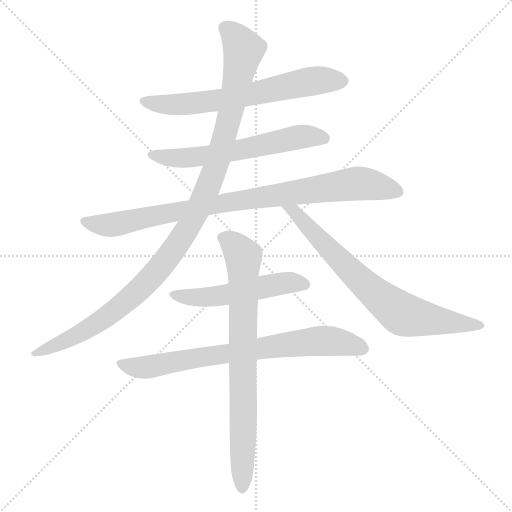
t = 0.00 s
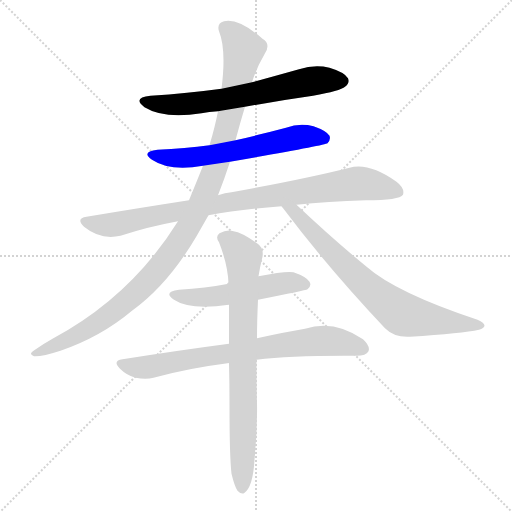
t = 1.43 s
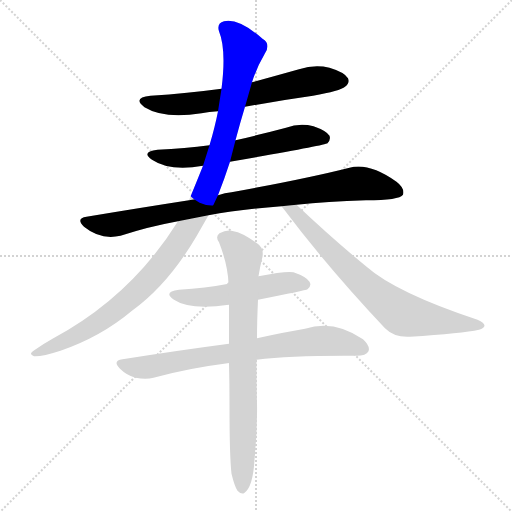
t = 2.86 s
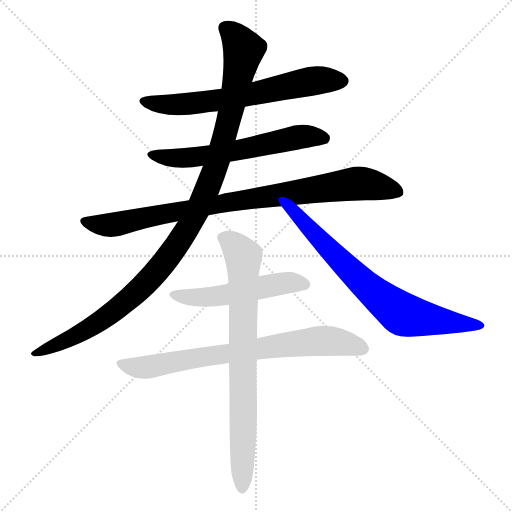
t = 4.29 s
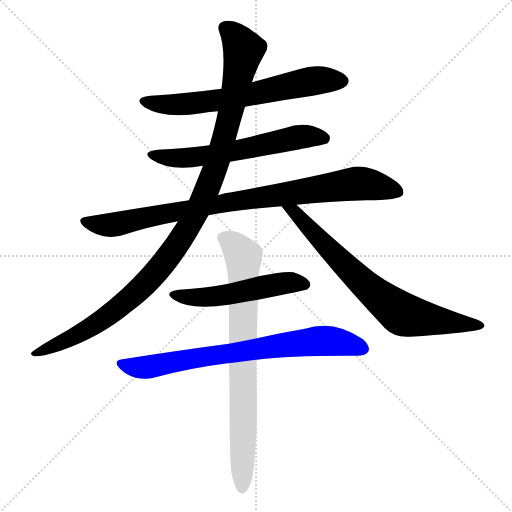
t = 5.71 s
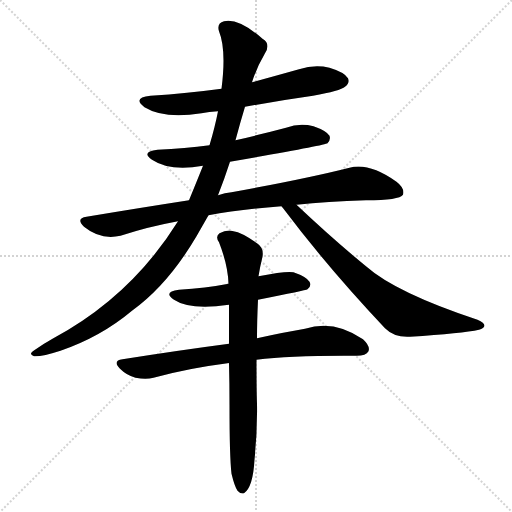
t = 7.14 s

The animated SVG that drew these frames (rendered in a browser with its animation timeline set to each time). Animation: 8 CSS @keyframes rules; one cycle of 7.14 s.

<svg version="1.1" viewBox="0 0 1024 1024" xmlns="http://www.w3.org/2000/svg">
  <g stroke="lightgray" stroke-dasharray="1,1" stroke-width="1" transform="scale(4, 4)">
    <line x1="0" y1="0" x2="256" y2="256"></line>
    <line x1="256" y1="0" x2="0" y2="256"></line>
    <line x1="128" y1="0" x2="128" y2="256"></line>
    <line x1="0" y1="128" x2="256" y2="128"></line>
  </g>
<g transform="scale(1, -1) translate(0, -900)">
   <style type="text/css">
    @keyframes keyframes0 {
      from {
       stroke: blue;
       stroke-dashoffset: 652;
       stroke-width: 128;
       }
       68% {
       animation-timing-function: step-end;
       stroke: blue;
       stroke-dashoffset: 0;
       stroke-width: 128;
       }
       to {
       stroke: black;
       stroke-width: 1024;
       }
       }
       #make-me-a-hanzi-animation-0 {
         animation: keyframes0 0.780599s both;
         animation-delay: 0.000000s;
         animation-timing-function: linear;
       }
    @keyframes keyframes1 {
      from {
       stroke: blue;
       stroke-dashoffset: 604;
       stroke-width: 128;
       }
       66% {
       animation-timing-function: step-end;
       stroke: blue;
       stroke-dashoffset: 0;
       stroke-width: 128;
       }
       to {
       stroke: black;
       stroke-width: 1024;
       }
       }
       #make-me-a-hanzi-animation-1 {
         animation: keyframes1 0.741536s both;
         animation-delay: 0.780599s;
         animation-timing-function: linear;
       }
    @keyframes keyframes2 {
      from {
       stroke: blue;
       stroke-dashoffset: 893;
       stroke-width: 128;
       }
       74% {
       animation-timing-function: step-end;
       stroke: blue;
       stroke-dashoffset: 0;
       stroke-width: 128;
       }
       to {
       stroke: black;
       stroke-width: 1024;
       }
       }
       #make-me-a-hanzi-animation-2 {
         animation: keyframes2 0.976725s both;
         animation-delay: 1.522135s;
         animation-timing-function: linear;
       }
    @keyframes keyframes3 {
      from {
       stroke: blue;
       stroke-dashoffset: 1089;
       stroke-width: 128;
       }
       78% {
       animation-timing-function: step-end;
       stroke: blue;
       stroke-dashoffset: 0;
       stroke-width: 128;
       }
       to {
       stroke: black;
       stroke-width: 1024;
       }
       }
       #make-me-a-hanzi-animation-3 {
         animation: keyframes3 1.136230s both;
         animation-delay: 2.498861s;
         animation-timing-function: linear;
       }
    @keyframes keyframes4 {
      from {
       stroke: blue;
       stroke-dashoffset: 726;
       stroke-width: 128;
       }
       70% {
       animation-timing-function: step-end;
       stroke: blue;
       stroke-dashoffset: 0;
       stroke-width: 128;
       }
       to {
       stroke: black;
       stroke-width: 1024;
       }
       }
       #make-me-a-hanzi-animation-4 {
         animation: keyframes4 0.840820s both;
         animation-delay: 3.635091s;
         animation-timing-function: linear;
       }
    @keyframes keyframes5 {
      from {
       stroke: blue;
       stroke-dashoffset: 519;
       stroke-width: 128;
       }
       63% {
       animation-timing-function: step-end;
       stroke: blue;
       stroke-dashoffset: 0;
       stroke-width: 128;
       }
       to {
       stroke: black;
       stroke-width: 1024;
       }
       }
       #make-me-a-hanzi-animation-5 {
         animation: keyframes5 0.672363s both;
         animation-delay: 4.475911s;
         animation-timing-function: linear;
       }
    @keyframes keyframes6 {
      from {
       stroke: blue;
       stroke-dashoffset: 746;
       stroke-width: 128;
       }
       71% {
       animation-timing-function: step-end;
       stroke: blue;
       stroke-dashoffset: 0;
       stroke-width: 128;
       }
       to {
       stroke: black;
       stroke-width: 1024;
       }
       }
       #make-me-a-hanzi-animation-6 {
         animation: keyframes6 0.857096s both;
         animation-delay: 5.148275s;
         animation-timing-function: linear;
       }
    @keyframes keyframes7 {
      from {
       stroke: blue;
       stroke-dashoffset: 775;
       stroke-width: 128;
       }
       72% {
       animation-timing-function: step-end;
       stroke: blue;
       stroke-dashoffset: 0;
       stroke-width: 128;
       }
       to {
       stroke: black;
       stroke-width: 1024;
       }
       }
       #make-me-a-hanzi-animation-7 {
         animation: keyframes7 0.880697s both;
         animation-delay: 6.005371s;
         animation-timing-function: linear;
       }
</style>
<path d="M 490.0 686.5 Q 556.0 698.5 626.0 708.5 Q 681.0 718.5 690.0 726.5 Q 700.0 733.5 696.0 743.5 Q 689.0 755.5 659.0 764.5 Q 629.0 771.5 598.0 761.5 Q 552.0 748.5 504.0 735.5 L 443.0 722.5 Q 376.0 713.5 301.0 708.5 Q 264.0 704.5 289.0 685.5 Q 328.0 661.5 403.0 673.5 Q 418.0 676.5 436.0 677.5 L 490.0 686.5 Z" fill="lightgray"></path> 
<path d="M 460.0 576.5 Q 650.0 609.5 655.0 613.5 Q 662.0 620.5 659.0 628.5 Q 653.0 638.5 627.0 647.5 Q 599.0 654.5 572.0 644.5 Q 523.0 631.5 471.0 619.5 L 419.0 609.5 Q 370.0 603.5 315.0 600.5 Q 281.0 596.5 304.0 580.5 Q 340.0 556.5 406.0 568.5 L 460.0 576.5 Z" fill="lightgray"></path> 
<path d="M 593.0 490.5 Q 654.0 497.5 732.0 499.5 Q 799.0 499.5 806.0 510.5 Q 810.0 523.5 793.0 536.5 Q 738.0 575.5 699.0 564.5 Q 612.0 542.5 463.0 515.5 Q 450.0 514.5 436.0 509.5 L 378.0 499.5 Q 281.0 484.5 173.0 466.5 Q 151.0 463.5 168.0 446.5 Q 201.0 419.5 241.0 428.5 Q 296.0 446.5 356.0 457.5 L 417.0 469.5 Q 480.0 481.5 563.0 487.5 L 593.0 490.5 Z" fill="lightgray"></path> 
<path d="M 436.0 509.5 Q 449.0 542.5 460.0 576.5 L 471.0 619.5 Q 480.0 653.5 490.0 686.5 L 504.0 735.5 Q 514.0 766.5 530.0 793.5 Q 542.0 812.5 525.0 822.5 Q 477.0 864.5 448.0 857.5 Q 433.0 853.5 438.0 837.5 Q 453.0 800.5 443.0 722.5 L 436.0 677.5 Q 430.0 646.5 419.0 609.5 L 406.0 568.5 Q 394.0 538.5 378.0 499.5 L 356.0 457.5 Q 262.0 306.5 105.0 222.5 Q 87.0 212.5 70.0 200.5 Q 55.0 191.5 68.0 187.5 Q 84.0 186.5 121.0 198.5 Q 202.0 226.5 264.0 278.5 Q 336.0 330.5 393.0 427.5 Q 405.0 448.5 417.0 469.5 L 436.0 509.5 Z" fill="lightgray"></path> 
<path d="M 563.0 487.5 Q 564.0 486.5 567.0 482.5 Q 655.0 365.5 770.0 243.5 Q 789.0 224.5 820.0 226.5 Q 925.0 233.5 958.0 240.5 Q 968.0 243.5 969.0 248.5 Q 969.0 254.5 955.0 260.5 Q 792.0 314.5 732.0 367.5 Q 666.0 421.5 593.0 490.5 C 571.0 511.5 545.0 511.5 563.0 487.5 Z" fill="lightgray"></path> 
<path d="M 516.0 300.5 Q 612.0 319.5 615.0 321.5 Q 624.0 328.5 619.0 336.5 Q 613.0 346.5 587.0 355.5 Q 572.0 358.5 517.0 347.5 L 457.0 332.5 Q 411.0 323.5 358.0 320.5 Q 325.0 316.5 348.0 300.5 Q 379.0 279.5 458.0 290.5 L 516.0 300.5 Z" fill="lightgray"></path> 
<path d="M 513.0 180.5 Q 585.0 189.5 713.0 188.5 Q 732.0 188.5 737.0 197.5 Q 741.0 207.5 726.0 221.5 Q 668.0 261.5 610.0 242.5 Q 568.0 235.5 514.0 223.5 L 458.0 212.5 Q 359.0 199.5 245.0 181.5 Q 224.0 178.5 240.0 162.5 Q 253.0 149.5 271.0 144.5 Q 292.0 140.5 307.0 144.5 Q 376.0 163.5 455.0 173.5 Q 456.0 174.5 458.0 173.5 L 513.0 180.5 Z" fill="lightgray"></path> 
<path d="M 463.0 -47.5 Q 469.0 -72.5 475.0 -81.5 Q 481.0 -88.5 488.0 -86.5 Q 506.0 -74.5 509.0 -19.5 Q 515.0 37.5 514.0 93.5 Q 513.0 118.5 513.0 180.5 L 514.0 223.5 Q 514.0 257.5 516.0 300.5 L 517.0 347.5 Q 520.0 366.5 525.0 386.5 Q 528.0 404.5 514.0 413.5 Q 483.0 435.5 467.0 437.5 Q 454.0 441.5 439.0 433.5 Q 430.0 426.5 438.0 415.5 Q 456.0 369.5 457.0 332.5 L 458.0 290.5 Q 458.0 254.5 458.0 212.5 L 458.0 173.5 Q 459.0 134.5 459.0 89.5 Q 459.0 -13.5 463.0 -47.5 Z" fill="lightgray"></path> 
      <clipPath id="make-me-a-hanzi-clip-0">
      <path d="M 490.0 686.5 Q 556.0 698.5 626.0 708.5 Q 681.0 718.5 690.0 726.5 Q 700.0 733.5 696.0 743.5 Q 689.0 755.5 659.0 764.5 Q 629.0 771.5 598.0 761.5 Q 552.0 748.5 504.0 735.5 L 443.0 722.5 Q 376.0 713.5 301.0 708.5 Q 264.0 704.5 289.0 685.5 Q 328.0 661.5 403.0 673.5 Q 418.0 676.5 436.0 677.5 L 490.0 686.5 Z" fill="lightgray"></path>
      </clipPath>
      <path clip-path="url(#make-me-a-hanzi-clip-0)" d="M 293.0 698.5 L 333.0 690.5 L 391.0 693.5 L 480.0 706.5 L 624.0 738.5 L 684.0 738.5 " fill="none" id="make-me-a-hanzi-animation-0" stroke-dasharray="524 1048" stroke-linecap="round"></path>

      <clipPath id="make-me-a-hanzi-clip-1">
      <path d="M 460.0 576.5 Q 650.0 609.5 655.0 613.5 Q 662.0 620.5 659.0 628.5 Q 653.0 638.5 627.0 647.5 Q 599.0 654.5 572.0 644.5 Q 523.0 631.5 471.0 619.5 L 419.0 609.5 Q 370.0 603.5 315.0 600.5 Q 281.0 596.5 304.0 580.5 Q 340.0 556.5 406.0 568.5 L 460.0 576.5 Z" fill="lightgray"></path>
      </clipPath>
      <path clip-path="url(#make-me-a-hanzi-clip-1)" d="M 307.0 591.5 L 350.0 583.5 L 394.0 585.5 L 606.0 627.5 L 650.0 622.5 " fill="none" id="make-me-a-hanzi-animation-1" stroke-dasharray="476 952" stroke-linecap="round"></path>

      <clipPath id="make-me-a-hanzi-clip-2">
      <path d="M 593.0 490.5 Q 654.0 497.5 732.0 499.5 Q 799.0 499.5 806.0 510.5 Q 810.0 523.5 793.0 536.5 Q 738.0 575.5 699.0 564.5 Q 612.0 542.5 463.0 515.5 Q 450.0 514.5 436.0 509.5 L 378.0 499.5 Q 281.0 484.5 173.0 466.5 Q 151.0 463.5 168.0 446.5 Q 201.0 419.5 241.0 428.5 Q 296.0 446.5 356.0 457.5 L 417.0 469.5 Q 480.0 481.5 563.0 487.5 L 593.0 490.5 Z" fill="lightgray"></path>
      </clipPath>
      <path clip-path="url(#make-me-a-hanzi-clip-2)" d="M 170.0 456.5 L 230.0 450.5 L 475.0 498.5 L 717.0 533.5 L 798.0 516.5 " fill="none" id="make-me-a-hanzi-animation-2" stroke-dasharray="765 1530" stroke-linecap="round"></path>

      <clipPath id="make-me-a-hanzi-clip-3">
      <path d="M 436.0 509.5 Q 449.0 542.5 460.0 576.5 L 471.0 619.5 Q 480.0 653.5 490.0 686.5 L 504.0 735.5 Q 514.0 766.5 530.0 793.5 Q 542.0 812.5 525.0 822.5 Q 477.0 864.5 448.0 857.5 Q 433.0 853.5 438.0 837.5 Q 453.0 800.5 443.0 722.5 L 436.0 677.5 Q 430.0 646.5 419.0 609.5 L 406.0 568.5 Q 394.0 538.5 378.0 499.5 L 356.0 457.5 Q 262.0 306.5 105.0 222.5 Q 87.0 212.5 70.0 200.5 Q 55.0 191.5 68.0 187.5 Q 84.0 186.5 121.0 198.5 Q 202.0 226.5 264.0 278.5 Q 336.0 330.5 393.0 427.5 Q 405.0 448.5 417.0 469.5 L 436.0 509.5 Z" fill="lightgray"></path>
      </clipPath>
      <path clip-path="url(#make-me-a-hanzi-clip-3)" d="M 450.0 844.5 L 482.0 810.5 L 485.0 788.5 L 431.0 563.5 L 376.0 444.5 L 314.0 357.5 L 223.0 273.5 L 163.0 235.5 L 72.0 193.5 " fill="none" id="make-me-a-hanzi-animation-3" stroke-dasharray="961 1922" stroke-linecap="round"></path>

      <clipPath id="make-me-a-hanzi-clip-4">
      <path d="M 563.0 487.5 Q 564.0 486.5 567.0 482.5 Q 655.0 365.5 770.0 243.5 Q 789.0 224.5 820.0 226.5 Q 925.0 233.5 958.0 240.5 Q 968.0 243.5 969.0 248.5 Q 969.0 254.5 955.0 260.5 Q 792.0 314.5 732.0 367.5 Q 666.0 421.5 593.0 490.5 C 571.0 511.5 545.0 511.5 563.0 487.5 Z" fill="lightgray"></path>
      </clipPath>
      <path clip-path="url(#make-me-a-hanzi-clip-4)" d="M 576.0 480.5 L 587.0 478.5 L 731.0 329.5 L 802.0 273.5 L 850.0 261.5 L 961.0 247.5 " fill="none" id="make-me-a-hanzi-animation-4" stroke-dasharray="598 1196" stroke-linecap="round"></path>

      <clipPath id="make-me-a-hanzi-clip-5">
      <path d="M 516.0 300.5 Q 612.0 319.5 615.0 321.5 Q 624.0 328.5 619.0 336.5 Q 613.0 346.5 587.0 355.5 Q 572.0 358.5 517.0 347.5 L 457.0 332.5 Q 411.0 323.5 358.0 320.5 Q 325.0 316.5 348.0 300.5 Q 379.0 279.5 458.0 290.5 L 516.0 300.5 Z" fill="lightgray"></path>
      </clipPath>
      <path clip-path="url(#make-me-a-hanzi-clip-5)" d="M 350.0 311.5 L 408.0 304.5 L 564.0 333.5 L 610.0 330.5 " fill="none" id="make-me-a-hanzi-animation-5" stroke-dasharray="391 782" stroke-linecap="round"></path>

      <clipPath id="make-me-a-hanzi-clip-6">
      <path d="M 513.0 180.5 Q 585.0 189.5 713.0 188.5 Q 732.0 188.5 737.0 197.5 Q 741.0 207.5 726.0 221.5 Q 668.0 261.5 610.0 242.5 Q 568.0 235.5 514.0 223.5 L 458.0 212.5 Q 359.0 199.5 245.0 181.5 Q 224.0 178.5 240.0 162.5 Q 253.0 149.5 271.0 144.5 Q 292.0 140.5 307.0 144.5 Q 376.0 163.5 455.0 173.5 Q 456.0 174.5 458.0 173.5 L 513.0 180.5 Z" fill="lightgray"></path>
      </clipPath>
      <path clip-path="url(#make-me-a-hanzi-clip-6)" d="M 243.0 171.5 L 280.0 164.5 L 308.0 167.5 L 636.0 218.5 L 694.0 213.5 L 726.0 202.5 " fill="none" id="make-me-a-hanzi-animation-6" stroke-dasharray="618 1236" stroke-linecap="round"></path>

      <clipPath id="make-me-a-hanzi-clip-7">
      <path d="M 463.0 -47.5 Q 469.0 -72.5 475.0 -81.5 Q 481.0 -88.5 488.0 -86.5 Q 506.0 -74.5 509.0 -19.5 Q 515.0 37.5 514.0 93.5 Q 513.0 118.5 513.0 180.5 L 514.0 223.5 Q 514.0 257.5 516.0 300.5 L 517.0 347.5 Q 520.0 366.5 525.0 386.5 Q 528.0 404.5 514.0 413.5 Q 483.0 435.5 467.0 437.5 Q 454.0 441.5 439.0 433.5 Q 430.0 426.5 438.0 415.5 Q 456.0 369.5 457.0 332.5 L 458.0 290.5 Q 458.0 254.5 458.0 212.5 L 458.0 173.5 Q 459.0 134.5 459.0 89.5 Q 459.0 -13.5 463.0 -47.5 Z" fill="lightgray"></path>
      </clipPath>
      <path clip-path="url(#make-me-a-hanzi-clip-7)" d="M 446.0 424.5 L 465.0 412.5 L 486.0 387.5 L 484.0 -76.5 " fill="none" id="make-me-a-hanzi-animation-7" stroke-dasharray="647 1294" stroke-linecap="round"></path>

</g>
</svg>
